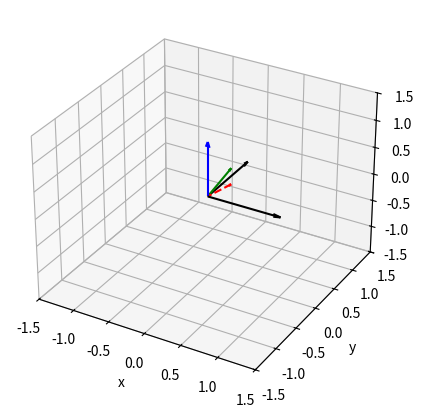

Here is the Python script that generated this plot:
import numpy as np
import matplotlib.pyplot as plt

theta = np.deg2rad(0)
phi = np.deg2rad(0)

vec = np.array([0.1, 0.4, 0.3])

spin_plane_normal_vec = np.array([np.sin(theta)*np.cos(phi),
                                  np.sin(theta)*np.sin(phi),
                                  np.cos(theta)])
spin_plane_unit_vec1 = np.array([np.cos(theta)*np.cos(phi),
                                 np.cos(theta)*np.sin(phi),
                                 -np.sin(theta)])
spin_plane_unit_vec2 = np.cross(spin_plane_normal_vec, spin_plane_unit_vec1)

fig = plt.figure(figsize=(5, 5))
ax = fig.add_subplot(111, projection='3d')

ax.quiver(0, 0, 0,
          spin_plane_normal_vec[0], spin_plane_normal_vec[1], spin_plane_normal_vec[2],
          color='blue', arrow_length_ratio=0.1)
ax.quiver(0, 0, 0,
          spin_plane_unit_vec1[0], spin_plane_unit_vec1[1], spin_plane_unit_vec1[2],
          color='black', arrow_length_ratio=0.1)
ax.quiver(0, 0, 0,
          spin_plane_unit_vec2[0], spin_plane_unit_vec2[1], spin_plane_unit_vec2[2],
          color='black', arrow_length_ratio=0.1)
ax.quiver(0, 0, 0,
          vec[0], vec[1], vec[2],
          color='green', arrow_length_ratio=0.1)
ax.quiver(0, 0, 0,
          np.dot(vec, spin_plane_unit_vec1)*spin_plane_unit_vec1[0]+np.dot(vec, spin_plane_unit_vec2)*spin_plane_unit_vec2[0],
          np.dot(vec, spin_plane_unit_vec1)*spin_plane_unit_vec1[1]+np.dot(vec, spin_plane_unit_vec2)*spin_plane_unit_vec2[1],
          np.dot(vec, spin_plane_unit_vec1)*spin_plane_unit_vec1[2]+np.dot(vec, spin_plane_unit_vec2)*spin_plane_unit_vec2[2],
          color='red', arrow_length_ratio=0.1, linestyle='dashed')

ax.set_xlim(-1.5, 1.5)
ax.set_ylim(-1.5, 1.5)
ax.set_zlim(-1.5, 1.5)
ax.set_xlabel('x')
ax.set_ylabel('y')
ax.set_zlabel('z')

plt.show()
